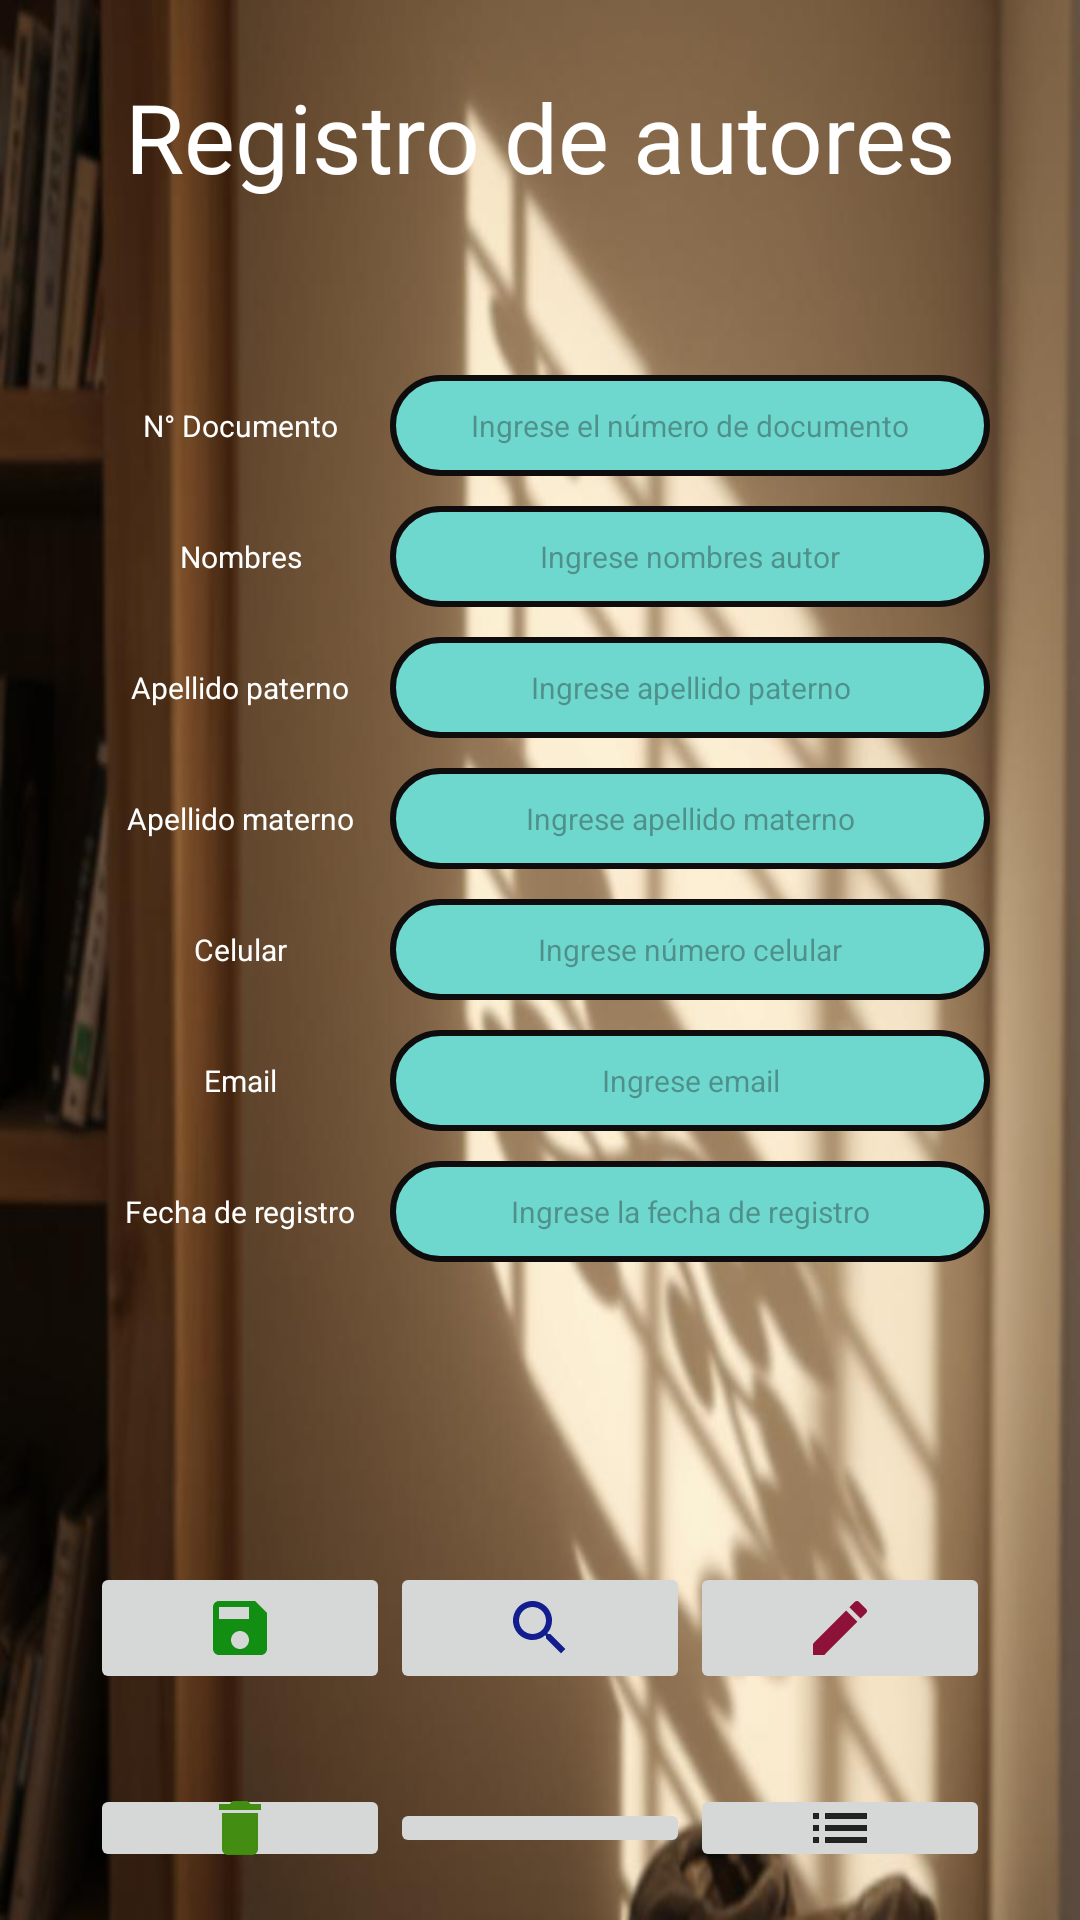

Reconstruct the res/layout file that produces this screen, plus the resources it refers to.
<!-- AndroidManifest.xml: application theme Theme.Revista_v1 -->
<!-- res/layout/activity_authors.xml -->
<?xml version="1.0" encoding="utf-8"?>
<LinearLayout xmlns:android="http://schemas.android.com/apk/res/android"
    xmlns:app="http://schemas.android.com/apk/res-auto"
    xmlns:tools="http://schemas.android.com/tools"
    android:layout_width="match_parent"
    android:layout_height="match_parent"
    android:orientation="vertical"
    android:padding="16dp"
    android:background="@drawable/fondo_rev"
    tools:context=".Authors">

    

    <TextView
        android:layout_width="match_parent"
        android:layout_height="wrap_content"
        android:layout_gravity="center"
        android:gravity="center"
        android:padding="8dp"
        android:textColorHighlight="@color/black"
        android:text="Registro de autores"
        android:textColor="#FFFFFF"
        android:textSize="32sp" />

    <LinearLayout
        android:layout_width="match_parent"
        android:layout_height="wrap_content"
        android:layout_marginTop="50dp"
        android:gravity="center"
        android:layout_gravity="center"
        >
    <TextView
        android:layout_width="100dp"
        android:layout_height="wrap_content"
        android:layout_gravity="center"
        android:gravity="center"
        android:padding="8dp"
        android:text="N° Documento"
        android:textColor="#FFFFFF"
        android:textSize="10sp" />

    <EditText
        android:id="@+id/et_num_doc_aut"
        android:layout_width="200dp"
        android:layout_height="wrap_content"
        android:background="@drawable/rounded_edittext"
        android:padding="10dp"
        android:layout_gravity="center"
        android:gravity="center"
        android:textSize="10sp"
        android:hint="Ingrese el número de documento"
        android:inputType="number"/>

    </LinearLayout>

    <LinearLayout
        android:layout_width="match_parent"
        android:layout_height="wrap_content"
        android:layout_marginTop="10dp"
        android:gravity="center"
        android:layout_gravity="center"
        >
        <TextView
            android:layout_width="100dp"
            android:layout_height="wrap_content"
            android:layout_gravity="center"
            android:gravity="center"
            android:padding="8dp"
            android:text="Nombres"
            android:textColor="#FFFFFF"
            android:textSize="10sp" />

        <EditText
            android:id="@+id/et_nom_aut"
            android:layout_width="200dp"
            android:layout_height="wrap_content"
            android:background="@drawable/rounded_edittext"
            android:padding="10dp"
            android:layout_gravity="center"
            android:gravity="center"
            android:textSize="10sp"
            android:hint="Ingrese nombres autor"
            android:inputType="number"/>

    </LinearLayout>

    <LinearLayout
        android:layout_width="match_parent"
        android:layout_height="wrap_content"
        android:layout_marginTop="10dp"
        android:gravity="center"
        android:layout_gravity="center"
        >
        <TextView
            android:layout_width="100dp"
            android:layout_height="wrap_content"
            android:layout_gravity="center"
            android:gravity="center"
            android:padding="8dp"
            android:text="Apellido paterno"
            android:textColor="#FFFFFF"
            android:textSize="10sp" />

        <EditText
            android:id="@+id/et_ape_pat_aut"
            android:layout_width="200dp"
            android:layout_height="wrap_content"
            android:background="@drawable/rounded_edittext"
            android:padding="10dp"
            android:layout_gravity="center"
            android:gravity="center"
            android:textSize="10sp"
            android:hint="Ingrese apellido paterno"
            android:inputType="number"/>

    </LinearLayout>

    <LinearLayout
        android:layout_width="match_parent"
        android:layout_height="wrap_content"
        android:layout_marginTop="10dp"
        android:gravity="center"
        android:layout_gravity="center"
        >
        <TextView
            android:layout_width="100dp"
            android:layout_height="wrap_content"
            android:layout_gravity="center"
            android:gravity="center"
            android:padding="8dp"
            android:text="Apellido materno"
            android:textColor="#FFFFFF"
            android:textSize="10sp" />

        <EditText
            android:id="@+id/et_ape_mat_aut"
            android:layout_width="200dp"
            android:layout_height="wrap_content"
            android:background="@drawable/rounded_edittext"
            android:padding="10dp"
            android:layout_gravity="center"
            android:gravity="center"
            android:textSize="10sp"
            android:hint="Ingrese apellido materno"
            android:inputType="number"/>

    </LinearLayout>

    <LinearLayout
        android:layout_width="match_parent"
        android:layout_height="wrap_content"
        android:layout_marginTop="10dp"
        android:gravity="center"
        android:layout_gravity="center"
        >
        <TextView
            android:layout_width="100dp"
            android:layout_height="wrap_content"
            android:layout_gravity="center"
            android:gravity="center"
            android:padding="8dp"
            android:text="Celular"
            android:textColor="#FFFFFF"
            android:textSize="10sp" />

        <EditText
            android:id="@+id/et_cel_aut"
            android:layout_width="200dp"
            android:layout_height="wrap_content"
            android:background="@drawable/rounded_edittext"
            android:padding="10dp"
            android:layout_gravity="center"
            android:gravity="center"
            android:textSize="10sp"
            android:hint="Ingrese número celular"
            android:inputType="number"/>

    </LinearLayout>

    <LinearLayout
        android:layout_width="match_parent"
        android:layout_height="wrap_content"
        android:layout_marginTop="10dp"
        android:gravity="center"
        android:layout_gravity="center"
        >
        <TextView
            android:layout_width="100dp"
            android:layout_height="wrap_content"
            android:layout_gravity="center"
            android:gravity="center"
            android:padding="8dp"
            android:text="Email"
            android:textColor="#FFFFFF"
            android:textSize="10sp" />

        <EditText
            android:id="@+id/et_ema_aut"
            android:layout_width="200dp"
            android:layout_height="wrap_content"
            android:background="@drawable/rounded_edittext"
            android:padding="10dp"
            android:layout_gravity="center"
            android:gravity="center"
            android:textSize="10sp"
            android:hint="Ingrese email"
            android:inputType="number"/>

    </LinearLayout>

    <LinearLayout
        android:layout_width="match_parent"
        android:layout_height="wrap_content"
        android:layout_marginTop="10dp"
        android:gravity="center"
        android:layout_gravity="center"
        >
        <TextView
            android:layout_width="100dp"
            android:layout_height="wrap_content"
            android:layout_gravity="center"
            android:gravity="center"
            android:padding="8dp"
            android:text="Fecha de registro"
            android:textColor="#FFFFFF"
            android:textSize="10sp" />

        <EditText
            android:id="@+id/et_fec_reg_aut"
            android:layout_width="200dp"
            android:layout_height="wrap_content"
            android:background="@drawable/rounded_edittext"
            android:padding="10dp"
            android:layout_gravity="center"
            android:gravity="center"
            android:textSize="10sp"
            android:hint="Ingrese la fecha de registro"
            android:inputType="date"/>

    </LinearLayout>

    <LinearLayout
        android:layout_width="match_parent"
        android:layout_height="wrap_content"
        android:layout_marginTop="100dp"
        android:gravity="center"
        >
        <ImageButton
            android:id="@+id/btnSaveAuthor"
            android:layout_width="100dp"
            android:layout_height="wrap_content"
            android:src="@drawable/baseline_save_24"
            />
        <ImageButton
            android:id="@+id/btnSearchAuthor"
            android:layout_width="100dp"
            android:layout_height="wrap_content"
            android:src="@drawable/baseline_search_24"
            />
        <ImageButton
            android:id="@+id/btnEditAuthor"
            android:layout_width="100dp"
            android:layout_height="wrap_content"
            android:src="@drawable/baseline_edit_24"
            />

    </LinearLayout>
    <LinearLayout
        android:layout_width="match_parent"
        android:layout_height="wrap_content"
        android:layout_marginTop="30dp"
        android:gravity="center"
        >
        <ImageButton
            android:id="@+id/btnDeleteAuthor"
            android:layout_width="100dp"
            android:layout_height="wrap_content"
            android:src="@drawable/baseline_delete_24"
            />
        <ImageButton
            android:id="@+id/btnCleanAuthor"
            android:layout_width="100dp"
            android:layout_height="wrap_content"
            android:src="@drawable/baseline_cleaning_services_24"
            />
        <ImageButton
            android:id="@+id/btnListAuthor"
            android:layout_width="100dp"
            android:layout_height="wrap_content"
            android:src="@drawable/baseline_list_24"
            />
    </LinearLayout>

</LinearLayout>
<!-- resources referenced by this layout -->
<resources>
  <!-- drawable baseline_delete_24 (drawable) -->
  <vector android:alpha="0.97" android:height="24dp"
      android:tint="#3E8B0B" android:viewportHeight="24"
      android:viewportWidth="24" android:width="24dp" xmlns:android="http://schemas.android.com/apk/res/android">
      <path android:fillColor="@android:color/white" android:pathData="M6,19c0,1.1 0.9,2 2,2h8c1.1,0 2,-0.9 2,-2V7H6v12zM19,4h-3.5l-1,-1h-5l-1,1H5v2h14V4z"/>
  </vector>
  <!-- drawable baseline_edit_24 (drawable) -->
  <vector android:alpha="0.97" android:height="24dp"
      android:tint="#8B0B31" android:viewportHeight="24"
      android:viewportWidth="24" android:width="24dp" xmlns:android="http://schemas.android.com/apk/res/android">
      <path android:fillColor="@android:color/white" android:pathData="M3,17.25V21h3.75L17.81,9.94l-3.75,-3.75L3,17.25zM20.71,7.04c0.39,-0.39 0.39,-1.02 0,-1.41l-2.34,-2.34c-0.39,-0.39 -1.02,-0.39 -1.41,0l-1.83,1.83 3.75,3.75 1.83,-1.83z"/>
  </vector>
  <!-- drawable baseline_list_24 (drawable) -->
  <vector android:alpha="0.97" android:autoMirrored="true"
      android:height="24dp" android:tint="#1C1B1B"
      android:viewportHeight="24" android:viewportWidth="24"
      android:width="24dp" xmlns:android="http://schemas.android.com/apk/res/android">
      <path android:fillColor="@android:color/white" android:pathData="M3,13h2v-2L3,11v2zM3,17h2v-2L3,15v2zM3,9h2L5,7L3,7v2zM7,13h14v-2L7,11v2zM7,17h14v-2L7,15v2zM7,7v2h14L21,7L7,7z"/>
  </vector>
  <!-- drawable baseline_save_24 (drawable) -->
  <vector android:alpha="0.97" android:height="24dp"
      android:tint="#0B8B0B" android:viewportHeight="24"
      android:viewportWidth="24" android:width="24dp" xmlns:android="http://schemas.android.com/apk/res/android">
      <path android:fillColor="@android:color/white" android:pathData="M17,3L5,3c-1.11,0 -2,0.9 -2,2v14c0,1.1 0.89,2 2,2h14c1.1,0 2,-0.9 2,-2L21,7l-4,-4zM12,19c-1.66,0 -3,-1.34 -3,-3s1.34,-3 3,-3 3,1.34 3,3 -1.34,3 -3,3zM15,9L5,9L5,5h10v4z"/>
  </vector>
  <!-- drawable baseline_search_24 (drawable) -->
  <vector android:alpha="0.97" android:height="24dp"
      android:tint="#0B168B" android:viewportHeight="24"
      android:viewportWidth="24" android:width="24dp" xmlns:android="http://schemas.android.com/apk/res/android">
      <path android:fillColor="@android:color/white" android:pathData="M15.5,14h-0.79l-0.28,-0.27C15.41,12.59 16,11.11 16,9.5 16,5.91 13.09,3 9.5,3S3,5.91 3,9.5 5.91,16 9.5,16c1.61,0 3.09,-0.59 4.23,-1.57l0.27,0.28v0.79l5,4.99L20.49,19l-4.99,-5zM9.5,14C7.01,14 5,11.99 5,9.5S7.01,5 9.5,5 14,7.01 14,9.5 11.99,14 9.5,14z"/>
  </vector>
  <!-- drawable fondo_rev: jpg bitmap (drawable, 50058 bytes) -->
  <!-- drawable rounded_edittext (drawable) -->
  <?xml version="1.0" encoding="utf-8"?>
      <shape xmlns:android="http://schemas.android.com/apk/res/android">
          <solid android:color="#6ED8CE" />
          <stroke android:width="2dp" android:color="#0E0C0C" />
          <corners android:radius="16dp" />
          <padding android:left="30dp" android:right="30dp" android:top="5dp" android:bottom="5dp"/>
      </shape>
  <style name="Theme.Revista_v1" parent="Base.Theme.Revista_v1" />
  <style name="Base.Theme.Revista_v1" parent="Theme.Material3.DayNight.NoActionBar">
          
          
      </style>
  <!-- not gathered from this repository: default colours our renderer supplied (Android Studio template values) -->
  <color name="black">#FF000000</color>
</resources>
